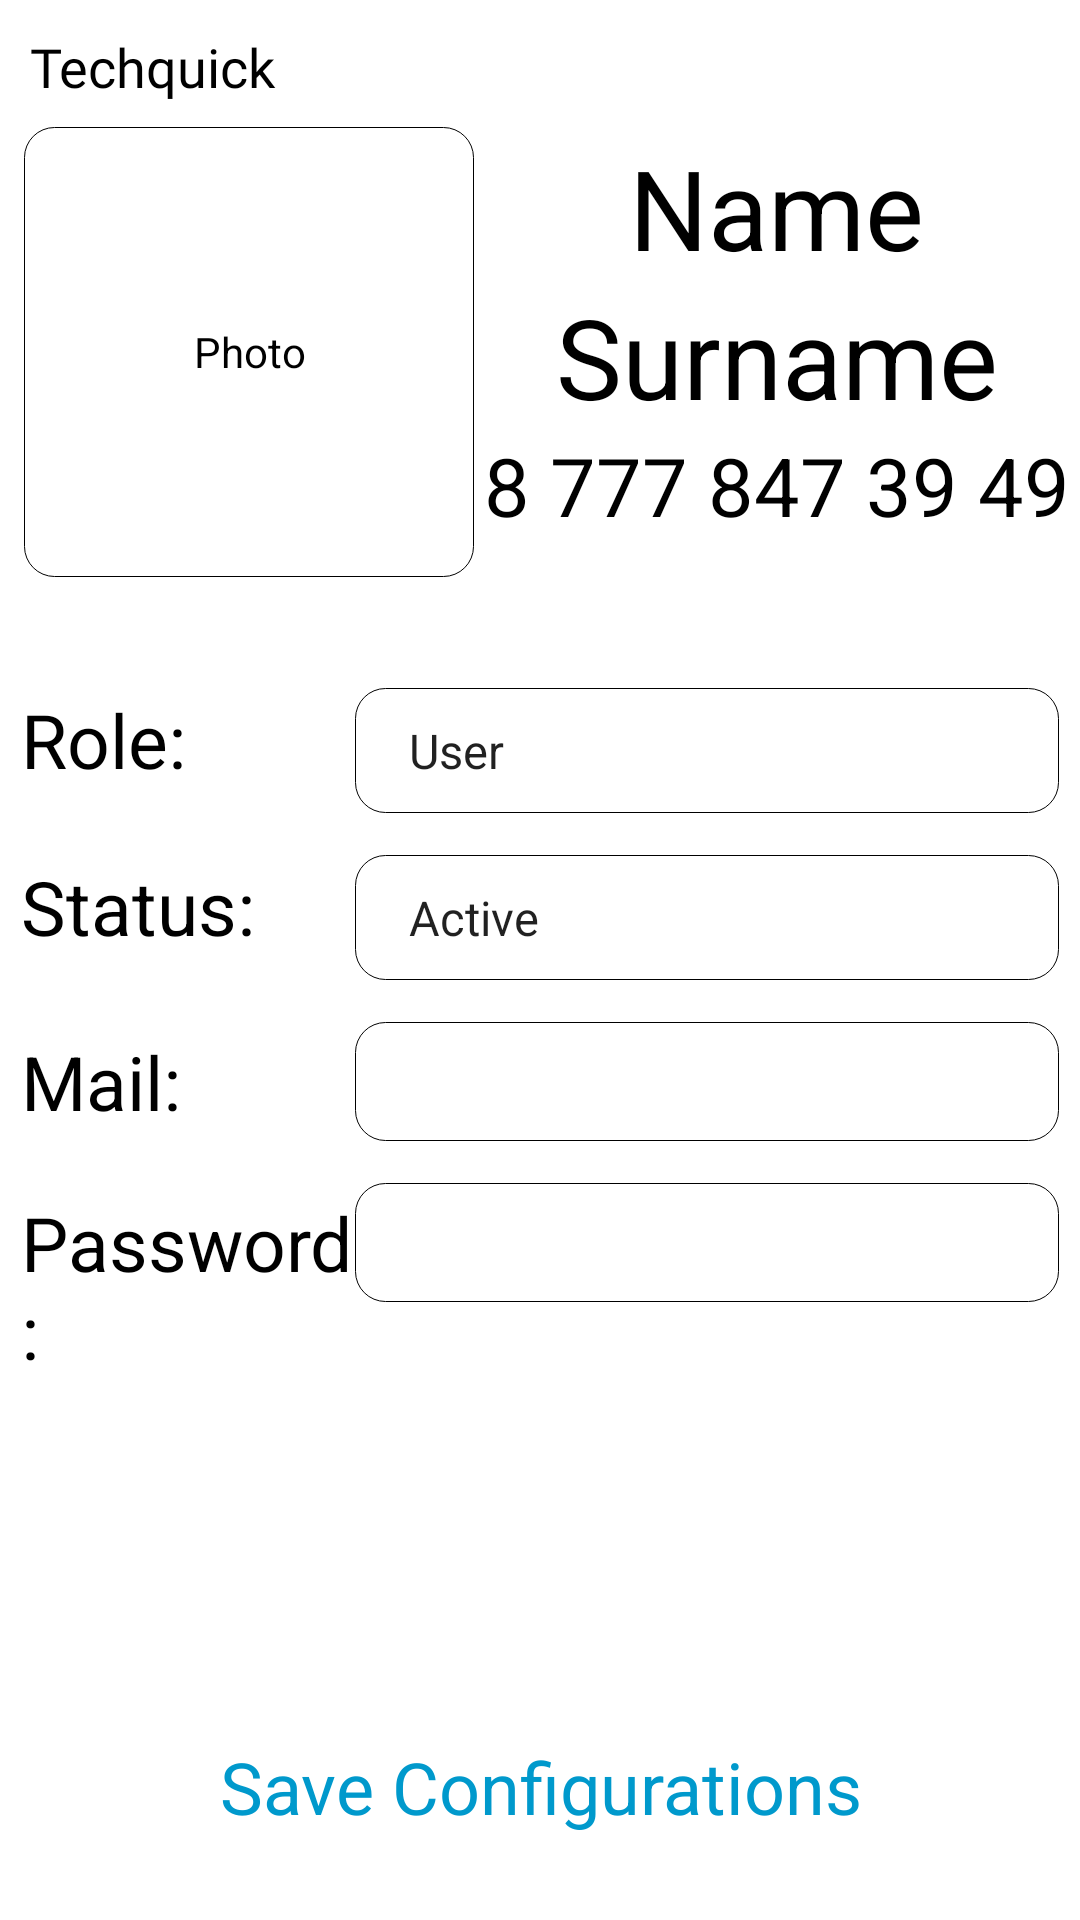

Here is an Android app screen rendered from its layout file. Give the layout XML and the strings, colors and styles it references.
<!-- AndroidManifest.xml: application theme AppTheme -->
<!-- res/layout/profile_admin_layout.xml -->
<?xml version="1.0" encoding="utf-8"?>
<LinearLayout xmlns:android="http://schemas.android.com/apk/res/android"
    android:layout_width="match_parent"
    android:layout_height="match_parent"
    xmlns:tools="http://schemas.android.com/tools"
    android:background="@color/white"
    android:orientation="vertical">
    <TextView
        android:id="@+id/logo"
        android:layout_width="wrap_content"
        android:layout_height="wrap_content"
        android:fontFamily="@font/black_ops_one"
        android:text="@string/logo"
        android:textColor="@color/black"
        android:textSize="18sp"
        android:paddingStart="10dp"
        android:paddingTop="10dp" />
    <LinearLayout
        android:layout_width="match_parent"
        android:layout_height="wrap_content"
        android:orientation="horizontal">
        <TextView
            android:layout_width="150dp"
            android:layout_height="150dp"
            android:text="Photo"
            android:gravity="center"
            android:textColor="@color/black"
            android:background="@drawable/item_background"
            android:layout_marginTop="8dp"
            android:layout_marginLeft="8dp"/>

        <LinearLayout
            android:gravity="center"
            android:layout_width="match_parent"
            android:layout_height="wrap_content"
            android:orientation="vertical"
            android:layout_marginTop="10dp">
            <TextView
                android:id="@+id/name"
                android:layout_width="wrap_content"
                android:layout_height="wrap_content"
                android:text="Name"
                android:textSize="37sp"
                android:textColor="@color/black"/>
            <TextView
                android:id="@+id/surname"
                android:layout_width="wrap_content"
                android:layout_height="wrap_content"
                android:text="Surname"
                android:textSize="37sp"
                android:textColor="@color/black"/>

            <TextView
                android:id="@+id/phone_number"
                android:layout_width="wrap_content"
                android:layout_height="wrap_content"
                android:text="8 777 847 39 49"
                android:textSize="27sp"
                android:textColor="@color/black"/>

        </LinearLayout>

    </LinearLayout>


    <LinearLayout
        android:layout_marginTop="30dp"
        android:layout_width="match_parent"
        android:layout_height="wrap_content"
        android:orientation="vertical">

        <LinearLayout
            android:layout_width="match_parent"
            android:layout_height="match_parent"
            android:padding="7dp">
            <TextView
                android:layout_width="0dp"
                android:layout_weight="1"
                android:layout_height="wrap_content"
                android:textSize="25sp"
                android:textColor="@color/black"
                android:text="Role: "/>
            <Spinner
                android:id="@+id/roleSpinner"
                android:layout_width="0dp"
                android:layout_weight="2.1"
                android:layout_height="wrap_content"
                android:entries="@array/roleArray"
                android:textSize="25sp"

                android:textColor="@color/black"
                android:background="@drawable/item_background"
                android:padding="10dp"/>

        </LinearLayout>



        <LinearLayout
            android:layout_width="match_parent"
            android:layout_height="match_parent"
            android:padding="7dp">
            <TextView
                android:layout_width="0dp"
                android:layout_weight="1"
                android:layout_height="wrap_content"
                android:textSize="25sp"
                android:textColor="@color/black"
                android:text="Status: "/>
            <Spinner
                android:id="@+id/statusSpinner"
                android:layout_width="0dp"
                android:layout_weight="2.1"
                android:layout_height="wrap_content"
                android:entries="@array/statusArray"
                android:textSize="25sp"

                android:textColor="@color/black"
                android:background="@drawable/item_background"
                android:padding="10dp"/>

        </LinearLayout>


        <LinearLayout
            android:layout_width="match_parent"
            android:layout_height="match_parent"
            android:padding="7dp">
            <TextView
                android:layout_weight="1"
                android:layout_width="0dp"
                android:layout_height="wrap_content"
                android:textSize="25sp"
                android:textColor="@color/black"
                android:text="Mail: "/>
            <TextView
                android:id="@+id/mail"
                android:layout_width="0dp"
                android:layout_weight="2.1"
                android:layout_height="wrap_content"
                android:textSize="25sp"
                android:padding="3dp"
                android:textColor="@color/black"
                android:background="@drawable/item_background"/>


        </LinearLayout>


        <LinearLayout
            android:layout_width="match_parent"
            android:layout_height="match_parent"
            android:padding="7dp">
            <TextView
                android:layout_width="0dp"
                android:layout_weight="1"
                android:layout_height="wrap_content"
                android:textSize="25sp"
                android:textColor="@color/black"
                android:text="Password: "/>
            <TextView
                android:id="@+id/password"
                android:layout_width="0dp"
                android:layout_weight="2.1"
                android:layout_height="wrap_content"
                android:textSize="25sp"
                android:padding="3dp"
                android:textColor="@color/black"
                android:background="@drawable/item_background"/>


        </LinearLayout>

    </LinearLayout>

    <TextView
        android:onClick="deleteUser"
        android:layout_width="wrap_content"
        android:layout_height="wrap_content"
        android:layout_gravity="center"
        android:layout_marginTop="10dp"
        android:textSize="20sp"
        android:textColor="@color/white"
        android:layout_marginLeft="4dp"
        android:layout_marginRight="4dp"
        android:text="Delete User"
        android:padding="10dp"
        android:background="@drawable/background_red"
        />



    <TextView
        android:layout_marginTop="50dp"
        android:onClick="saveUserConfigurations"
        android:layout_width="match_parent"
        android:layout_height="match_parent"
        android:text="Save Configurations"
        android:textColor="@android:color/holo_blue_dark"
        android:textSize="24sp"
        android:gravity="center"
        android:layout_marginBottom="20dp"

        />


</LinearLayout>
<!-- resources referenced by this layout -->
<resources>
  <string-array name="roleArray">
          <item>User</item>
          <item>Manager</item>
          <item>Admin</item>
      </string-array>
  <string-array name="statusArray">
          <item>Active</item>
          <item>Blocked</item>
      </string-array>
  <color name="black">#FF000000</color>
  <color name="white">#FFFFFFFF</color>
  <!-- drawable item_background (drawable) -->
  <?xml version="1.0" encoding="utf-8"?>
  <shape
      android:shape="rectangle"
      xmlns:android="http://schemas.android.com/apk/res/android">
      <solid android:color="@color/white"/>
      <corners android:radius="10dp"/>
      <stroke android:width="0.3dp" android:color="@color/black"/>
  
  
  </shape>
  <string name="logo">Techquick</string>
</resources>
